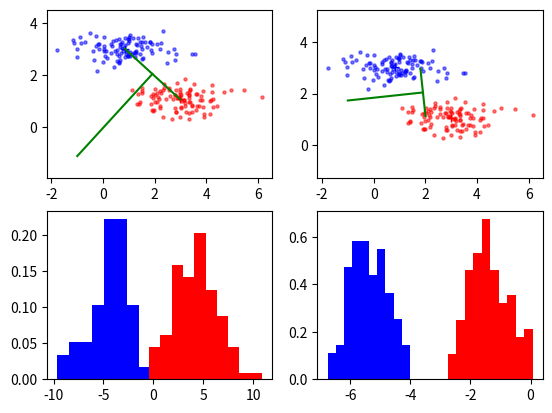

Python code for this plot:
#!/usr/bin/env python3
# -*- coding: utf-8 -*-
"""
Created on Wed Feb  1 21:28:15 2017

@author: Narifumi
"""
import matplotlib.pyplot as plt
from pylab import *
import numpy as np
import random
clf()

# 訓練データ
N_blue = 100
N_red = 100
mu_blue = [1, 3]
mu_red = [3, 1]

cov = [[0.8, 0.0], [0.0, 0.1]]
x_blue = np.random.multivariate_normal(mu_blue, cov, N_blue).T
x_red = np.random.multivariate_normal(mu_red, cov, N_red).T


m1 = np.matrix(x_blue.sum(1) / N_blue).T
m2 = np.matrix(x_red.sum(1) / N_red).T

mid = (m2 + m1) / 2
w1 = m2 - m1
x = [-1, 0]
x[1] = float((w1[0] * mid[0] + w1[1] * mid[1]) / w1[1] - (w1[0] / w1[1]) * x[0])

plt.subplot(2, 2, 1)
plt.scatter(x_blue[0], x_blue[1], color='b', alpha=0.5, s=5.0)
plt.scatter(x_red[0], x_red[1], color='r', alpha=0.5, s=5.0)
plt.plot(m1[0, 0], m1[1, 0], 'b+')
plt.plot(m2[0, 0], m2[1, 0], 'r+')
plt.plot([m1[0, 0], m2[0, 0]], [m1[1, 0], m2[1, 0]], 'g-')
plt.plot([mid[0, 0], x[0]], [mid[1, 0], x[1]], 'g-')
plt.axis('equal')

plt.subplot(2, 2, 3)
plt.hist(array(w1.T.dot(x_blue))[0], color='b', bins=10, density=True)
plt.hist(array(w1.T.dot(x_red))[0], color='r', bins=10, density=True)

# フィッシャーの線形判別
Sw = np.zeros([2, 2])
for i in range(N_blue):
    Sw += (np.matrix(x_blue[:, i]).T - m1).dot((np.matrix(x_blue[:, i]).T - m1).T)
for i in range(N_red):
    Sw += (np.matrix(x_red[:, i]).T - m2).dot((np.matrix(x_red[:, i]).T - m2).T)

w2 = 20 * np.linalg.inv(Sw).dot(m2 - m1)
x[1] = float((w2[0] * mid[0] + w2[1] * mid[1]) / w2[1] - (w2[0] / w2[1]) * x[0])

plt.subplot(2, 2, 2)
plt.scatter(x_blue[0], x_blue[1], color='b', alpha=0.5, s=5.0)
plt.scatter(x_red[0], x_red[1], color='r', alpha=0.5, s=5.0)
plt.plot(m1[0, 0], m1[1, 0], 'b+')
plt.plot(m2[0, 0], m2[1, 0], 'r+')
plt.plot([float(0 + mid[0, 0] - w2[0, 0] / 2), float(w2[0] + mid[0, 0] - w2[0, 0] / 2)],
         [float(0 + mid[1, 0] - w2[1, 0] / 2), float(w2[1] + mid[1, 0] - w2[1, 0] / 2)], 'g-')

# plt.plot([m1[0,0],m2[0,0]],[m1[1,0],m2[1,0]],'g-')
plt.plot([mid[0, 0], x[0]], [mid[1, 0], x[1]], 'g-')
plt.axis('equal')

plt.subplot(2, 2, 4)
plt.hist(array(w2.T.dot(x_blue))[0], color='b', bins=10, density=True)
plt.hist(array(w2.T.dot(x_red))[0], color='r', bins=10, density=True)

plt.show()
